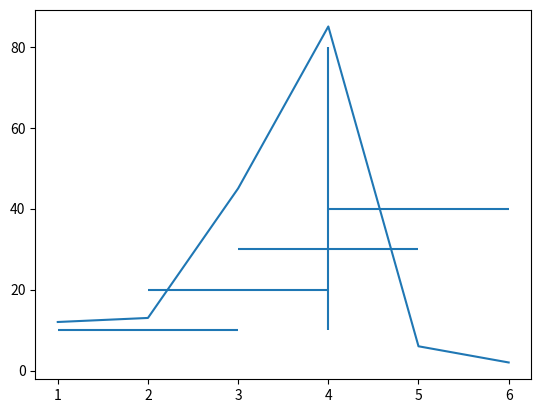

Generate this figure with matplotlib:
import numpy as np
import matplotlib.pyplot as mp

x = np.array([1, 2, 3, 4, 5, 6])
y = np.array([12, 13, 45, 85, 6, 2])

# 绘制水平线，垂直线
# 多条水平线，起始位置和终止位置也可以用数组
mp.hlines([10, 20, 30, 40], [1, 2, 3, 4], [3, 4, 5, 6])
mp.vlines(4, 10, 80)
"""
绘制水平线，先给Y坐标，然后x的起始值和终止值
绘制竖直线，先给x坐标，然后y的起始值和终止值
"""
mp.plot(x, y)
mp.show()
